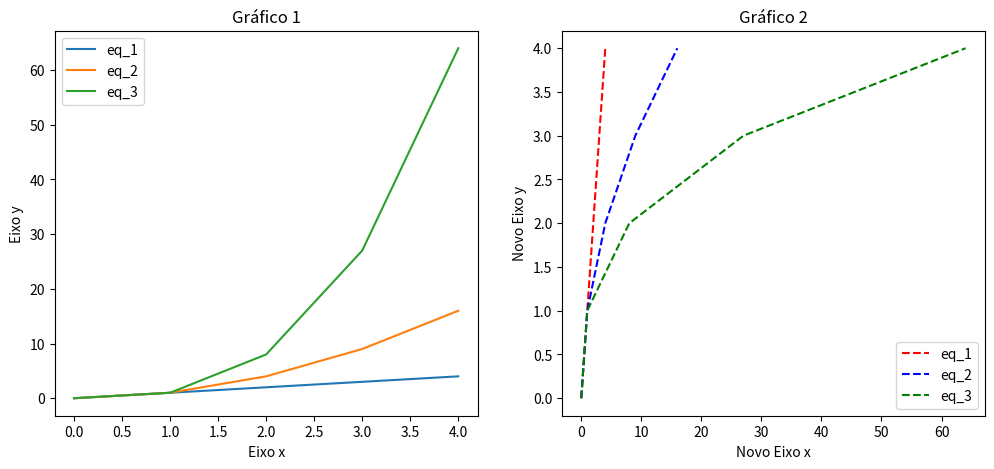

Recreate this plot in Python.
from matplotlib import pyplot as plt

import numpy as np

x = range(5)
x = np.array(x) # temos que converter para um array numpy, senão o plot não consegue fazer operações.

fig, ax = plt.subplots(1, 2, figsize=(12, 5)) # Cria figura com subplots: 1 linha, 2 colunas e eixos

print("Tipo de ax = ", type(ax))
print("Conteúdo de ax[0] = ", ax[0])
print("Conteúdo de ax[1] = ", ax[1])

ax[0].plot(x, x, label='eq_1') # cria gráfico sobre eixo 0
ax[0].plot(x, x**2, label='eq_2') # cria gráfico sobre eixo 0
ax[0].plot(x, x**3, label='eq_3') # cria gráfico sobre eixo 0
ax[0].set_xlabel('Eixo x')
ax[0].set_ylabel('Eixo y')
ax[0].set_title("Gráfico 1")
ax[0].legend()

ax[1].plot(x, x, 'r--', label='eq_1') # cria gráfico sobre eixo 1
ax[1].plot(x**2, x, 'b--', label='eq_2') # cria gráfico sobre eixo 1
ax[1].plot(x**3, x, 'g--', label='eq_3') # cria gráfico sobre eixo 1
ax[1].set_xlabel('Novo Eixo x')
ax[1].set_ylabel('Novo Eixo y')
ax[1].set_title("Gráfico 2")
ax[1].legend()

